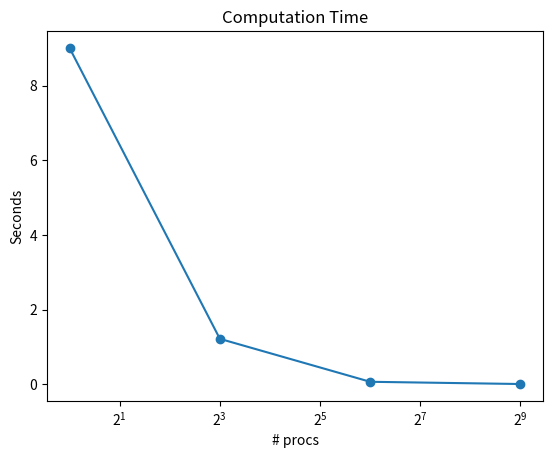

Recreate this plot in Python. (Note: this script raises an exception after producing the figure.)
import matplotlib.pyplot as plt

comm_times = [0.0116205487, #  1x1x1
              0.0345491125, #  2x2x2
              0.0389265239, #  4x4x4
              0.8548686944, #  8x8x8
              ]

comp_times = [9.0052927778,  # 1x1x1
              1.2183946498,  # 2x2x2
              0.0684560120,  # 4x4x4
              0.0086095084,  # 8x8x8
              ]
total_times = [9.0169133265,  #  1x1x1
               1.2529437623,  #  2x2x2
               0.1073825359,  #  4x4x4
               0.8634782028,  #  8x8x8
               ]

speedup = [total_times[0] / total_times[0],
           total_times[0] / total_times[1],
           total_times[0] / total_times[2],
           total_times[0] / total_times[3],
           ]

x = [1, 8, 64, 512]

print(f'speedup: {speedup}')

# comp time
fig, ax = plt.subplots()
ax.set_xscale('log', base=2)
plt.title('Computation Time')
plt.xlabel('# procs')
plt.ylabel('Seconds')
ax.plot(x, comp_times, marker='o')
plt.savefig('graphs/comp.png')
#plt.show()
plt.clf()

# comm time
fig, ax = plt.subplots()
ax.set_xscale('log', base=2)
plt.title('Communication Time')
plt.xlabel('# procs')
plt.ylabel('Seconds')
ax.plot(x, comm_times, marker='o')
plt.savefig('graphs/comm.png')
#plt.show()
plt.clf()

# total time
fig, ax = plt.subplots()
ax.set_xscale('log', base=2)
plt.title('Total Time')
plt.xlabel('# procs')
plt.ylabel('Seconds')
ax.plot(x, total_times, marker='o')
plt.savefig('graphs/total.png')
#plt.show()
plt.clf()

# Speedup
fig, ax = plt.subplots()
ax.set_xscale('log', base=2)
plt.title('Speedup')
plt.xlabel('# procs')
plt.ylabel('Speedup')
ax.plot(x,speedup, marker='o', label='Speedup')
plt.legend()
plt.savefig('graphs/speedup.png')
#plt.show()
plt.clf()